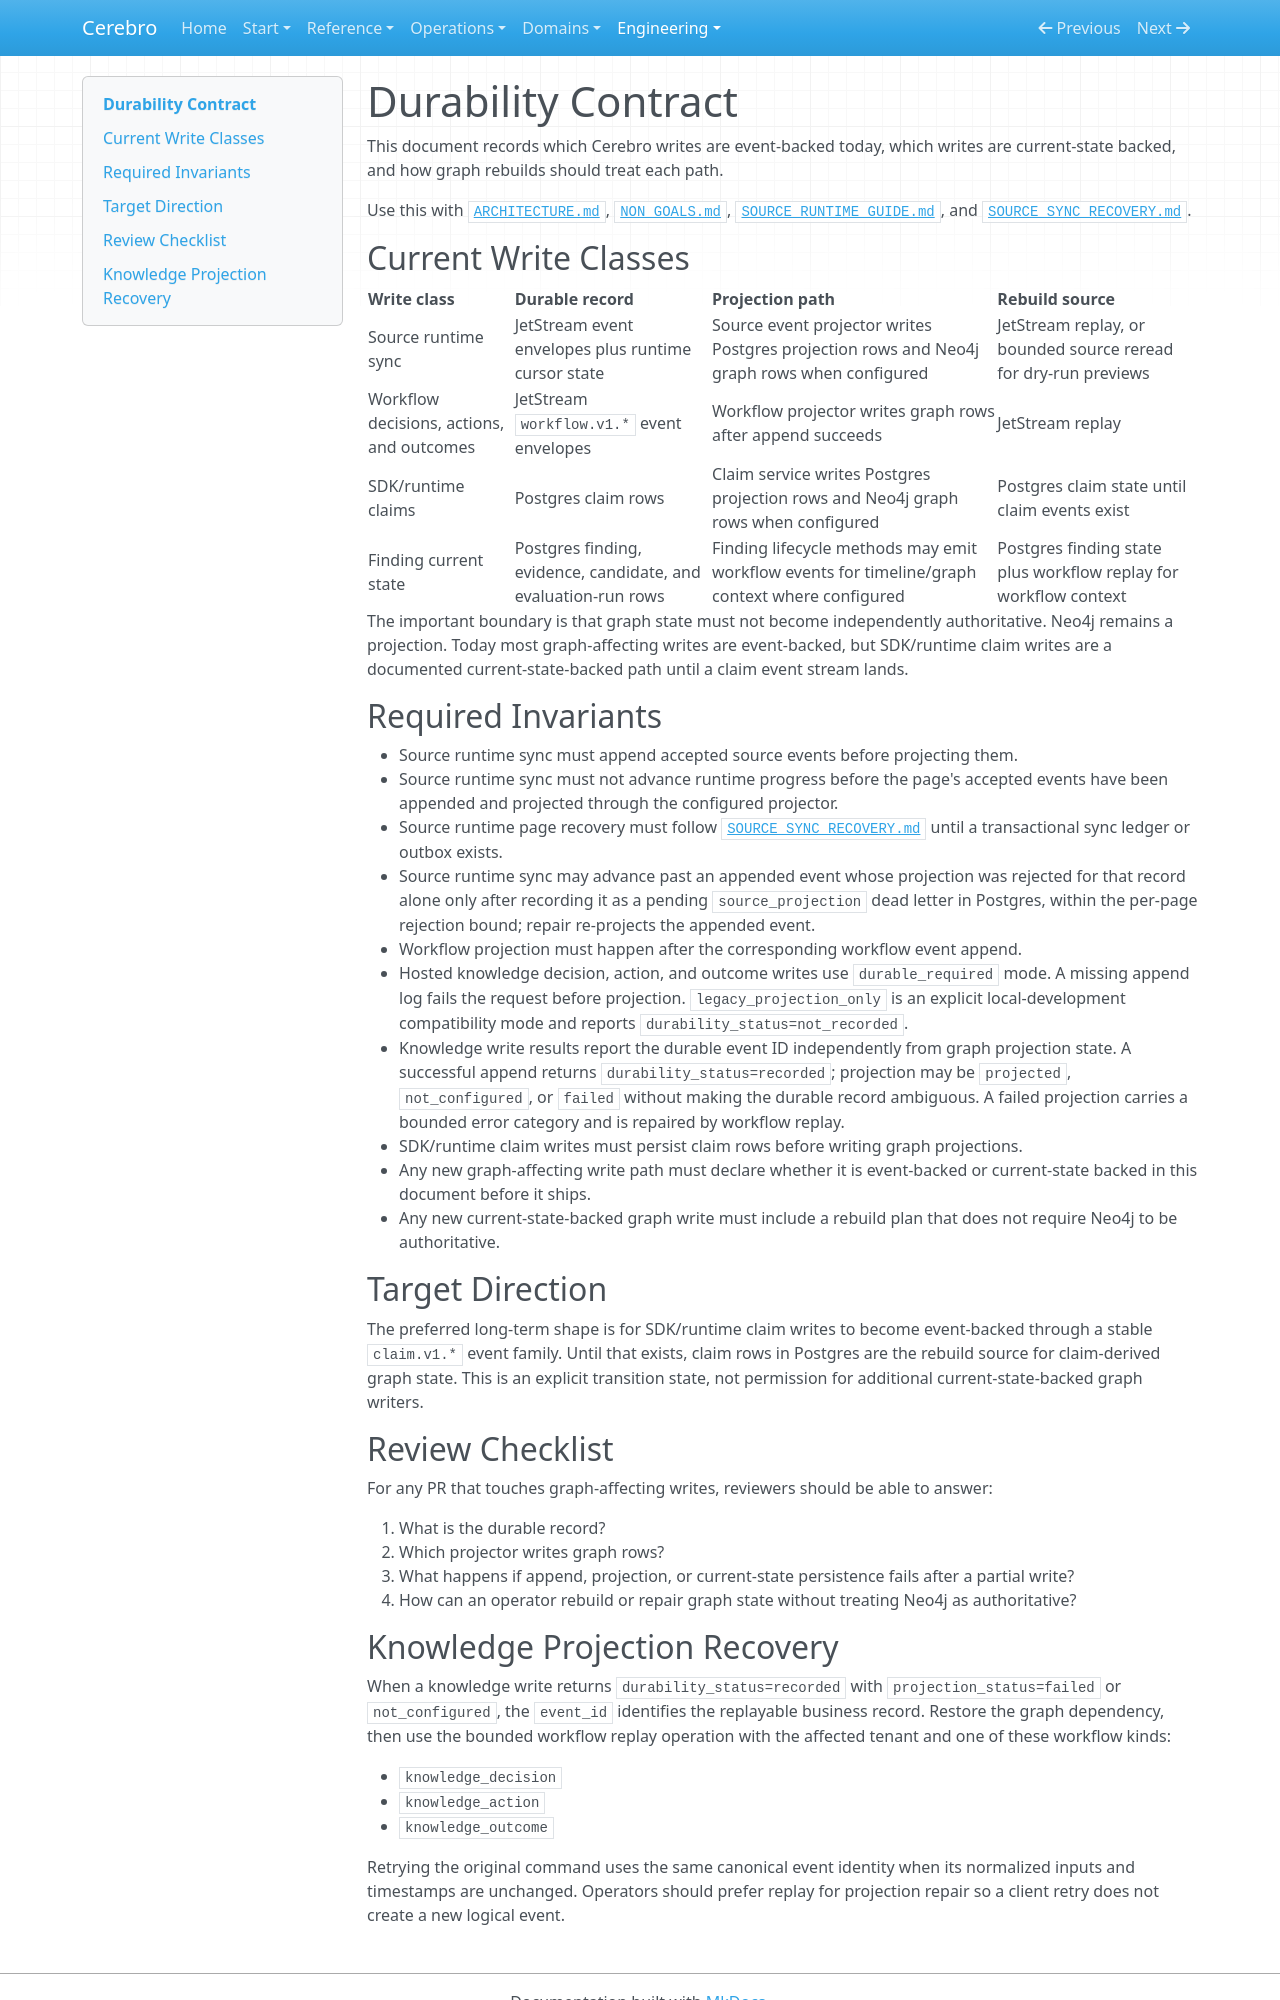

repository: writer/cerebro · page: engineering/durability-contract/index.html · generator: mkdocs

# Durability Contract

This document records which Cerebro writes are event-backed today, which writes
are current-state backed, and how graph rebuilds should treat each path.

Use this with [`ARCHITECTURE.md`](../reference/architecture.md), [`NON_GOALS.md`](non-goals.md),
[`SOURCE_RUNTIME_GUIDE.md`](../domains/source-runtime-guide.md), and
[`SOURCE_SYNC_RECOVERY.md`](source-sync-recovery.md).

## Current Write Classes

| Write class | Durable record | Projection path | Rebuild source |
| --- | --- | --- | --- |
| Source runtime sync | JetStream event envelopes plus runtime cursor state | Source event projector writes Postgres projection rows and Neo4j graph rows when configured | JetStream replay, or bounded source reread for dry-run previews |
| Workflow decisions, actions, and outcomes | JetStream `workflow.v1.*` event envelopes | Workflow projector writes graph rows after append succeeds | JetStream replay |
| SDK/runtime claims | Postgres claim rows | Claim service writes Postgres projection rows and Neo4j graph rows when configured | Postgres claim state until claim events exist |
| Finding current state | Postgres finding, evidence, candidate, and evaluation-run rows | Finding lifecycle methods may emit workflow events for timeline/graph context where configured | Postgres finding state plus workflow replay for workflow context |

The important boundary is that graph state must not become independently
authoritative. Neo4j remains a projection. Today most graph-affecting writes are
event-backed, but SDK/runtime claim writes are a documented current-state-backed
path until a claim event stream lands.

## Required Invariants

- Source runtime sync must append accepted source events before projecting them.
- Source runtime sync must not advance runtime progress before the page's
  accepted events have been appended and projected through the configured
  projector.
- Source runtime page recovery must follow [`SOURCE_SYNC_RECOVERY.md`](source-sync-recovery.md) until a transactional sync ledger or outbox exists.
- Source runtime sync may advance past an appended event whose projection was rejected for that record alone only after
  recording it as a pending `source_projection` dead letter in Postgres, within the per-page rejection bound; repair
  re-projects the appended event.
- Workflow projection must happen after the corresponding workflow event append.
- Hosted knowledge decision, action, and outcome writes use `durable_required` mode. A missing append log fails the
  request before projection. `legacy_projection_only` is an explicit local-development compatibility mode and reports
  `durability_status=not_recorded`.
- Knowledge write results report the durable event ID independently from graph projection state. A successful append
  returns `durability_status=recorded`; projection may be `projected`, `not_configured`, or `failed` without making the
  durable record ambiguous. A failed projection carries a bounded error category and is repaired by workflow replay.
- SDK/runtime claim writes must persist claim rows before writing graph
  projections.
- Any new graph-affecting write path must declare whether it is event-backed or
  current-state backed in this document before it ships.
- Any new current-state-backed graph write must include a rebuild plan that does
  not require Neo4j to be authoritative.

## Target Direction

The preferred long-term shape is for SDK/runtime claim writes to become
event-backed through a stable `claim.v1.*` event family. Until that exists,
claim rows in Postgres are the rebuild source for claim-derived graph state.
This is an explicit transition state, not permission for additional
current-state-backed graph writers.

## Review Checklist

For any PR that touches graph-affecting writes, reviewers should be able to
answer:

1. What is the durable record?
2. Which projector writes graph rows?
3. What happens if append, projection, or current-state persistence fails after
   a partial write?
4. How can an operator rebuild or repair graph state without treating Neo4j as
   authoritative?
